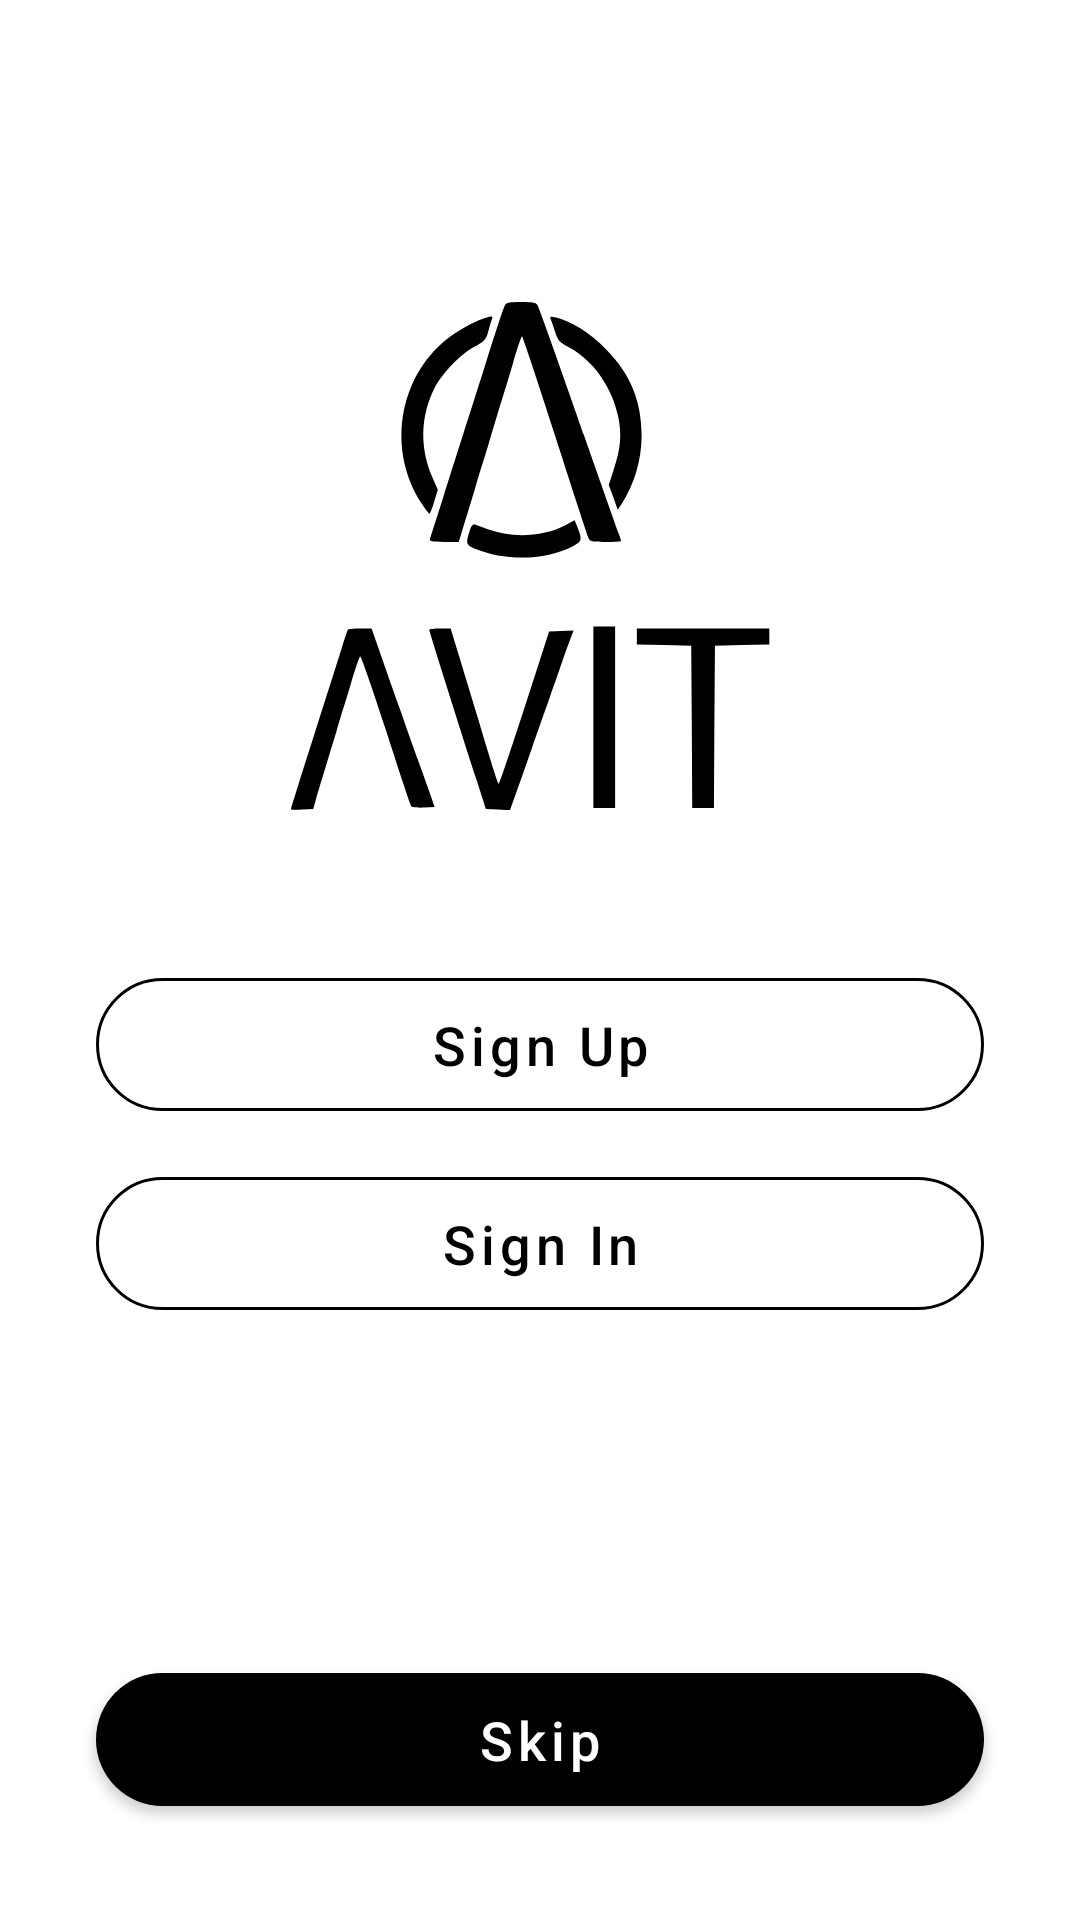

Write the Android layout XML for this screen, with the resource values it uses.
<!-- AndroidManifest.xml: application theme Theme.Avit -->
<!-- res/layout/activity_start.xml -->
<?xml version="1.0" encoding="utf-8"?>
<androidx.constraintlayout.widget.ConstraintLayout xmlns:android="http://schemas.android.com/apk/res/android"
    xmlns:app="http://schemas.android.com/apk/res-auto"
    xmlns:tools="http://schemas.android.com/tools"
    android:layout_width="match_parent"
    android:layout_height="match_parent"
    tools:context=".ui.login.StartActivity">

    <com.google.android.material.button.MaterialButton
        android:id="@+id/skip"
        android:layout_width="0dp"
        android:layout_height="wrap_content"
        android:layout_marginStart="32dp"
        android:layout_marginEnd="32dp"
        android:layout_marginBottom="32dp"
        android:padding="10dp"
        android:text="@string/skip"
        android:textAllCaps="false"
        android:textColor="@color/white"
        android:textSize="@dimen/button_text_size"
        app:cornerRadius="@dimen/radius"
        app:layout_constraintBottom_toBottomOf="parent"
        app:layout_constraintEnd_toEndOf="parent"
        app:layout_constraintHorizontal_bias="0.496"
        app:layout_constraintStart_toStartOf="parent"
        app:rippleColor="@color/white" />

    <LinearLayout
        android:layout_width="match_parent"
        android:layout_height="wrap_content"
        android:layout_marginTop="100dp"
        android:orientation="vertical"
        app:layout_constraintEnd_toEndOf="parent"
        app:layout_constraintStart_toStartOf="parent"
        app:layout_constraintTop_toTopOf="parent">

        <ImageView
            android:id="@+id/logo"
            android:layout_width="170dp"
            android:layout_height="170dp"
            android:layout_gravity="center"
            app:layout_constraintEnd_toEndOf="parent"
            app:layout_constraintStart_toStartOf="parent"
            app:layout_constraintTop_toTopOf="parent"
            app:srcCompat="@drawable/ic_avit_logo" />

        <com.google.android.material.button.MaterialButton
            android:id="@+id/sign_up"
            style="@style/Widget.MaterialComponents.Button.OutlinedButton"
            android:layout_width="match_parent"
            android:layout_height="wrap_content"
            android:layout_gravity="center"
            android:layout_marginStart="32dp"
            android:layout_marginTop="50dp"
            android:layout_marginEnd="32dp"
            android:padding="10dp"
            android:text="@string/sign_up"
            android:textAllCaps="false"
            android:textColor="@color/black"
            android:textSize="@dimen/button_text_size"
            app:cornerRadius="@dimen/radius"
            app:layout_constraintEnd_toEndOf="parent"
            app:layout_constraintHorizontal_bias="0.496"
            app:layout_constraintStart_toStartOf="parent"
            app:layout_constraintTop_toBottomOf="@+id/logo"
            app:rippleColor="@color/black"
            app:strokeColor="@color/black" />

        <com.google.android.material.button.MaterialButton
            android:id="@+id/signin_btn"
            style="@style/Widget.MaterialComponents.Button.OutlinedButton"
            android:layout_width="match_parent"
            android:layout_height="wrap_content"
            android:layout_gravity="center"
            android:layout_marginStart="32dp"
            android:layout_marginTop="10dp"
            android:layout_marginEnd="32dp"
            android:padding="10dp"
            android:text="@string/sign_in"
            android:textAllCaps="false"
            android:textColor="@color/black"
            android:textSize="@dimen/button_text_size"
            app:cornerRadius="@dimen/radius"
            app:layout_constraintEnd_toEndOf="parent"
            app:layout_constraintHorizontal_bias="0.496"
            app:layout_constraintStart_toStartOf="parent"
            app:layout_constraintTop_toBottomOf="@+id/sign_up"
            app:rippleColor="@color/black"
            app:strokeColor="@color/black" />

    </LinearLayout>

</androidx.constraintlayout.widget.ConstraintLayout>
<!-- resources referenced by this layout -->
<resources>
  <color name="black">#FF000000</color>
  <color name="white">#FFFFFFFF</color>
  <dimen name="button_text_size">18sp</dimen>
  <dimen name="radius">25dp</dimen>
  <!-- drawable ic_avit_logo: vector/xml drawable (drawable, 3527 chars, omitted) -->
  <string name="sign_in">Sign In</string>
  <string name="sign_up">Sign Up</string>
  <string name="skip">Skip</string>
  <style name="Theme.Avit" parent="Theme.MaterialComponents.DayNight.NoActionBar">
          
          <item name="colorPrimary">@color/black</item>
          <item name="colorPrimaryVariant">@color/purple_700</item>
          <item name="colorOnPrimary">@color/white</item>
          
          <item name="colorSecondary">@color/teal_200</item>
          <item name="colorSecondaryVariant">@color/teal_700</item>
          <item name="colorOnSecondary">@color/black</item>
          
          <item name="android:statusBarColor" tools:targetApi="l">?attr/colorPrimaryVariant</item>
          
      </style>
  <color name="purple_700">#FF3700B3</color>
  <color name="teal_200">#FF03DAC5</color>
  <color name="teal_700">#FF018786</color>
</resources>
